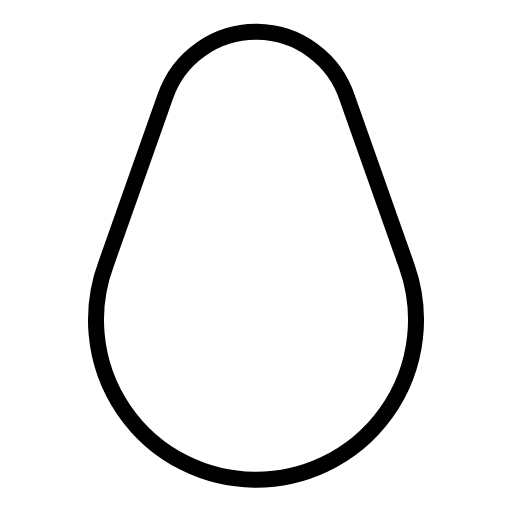
t = 0.00 s
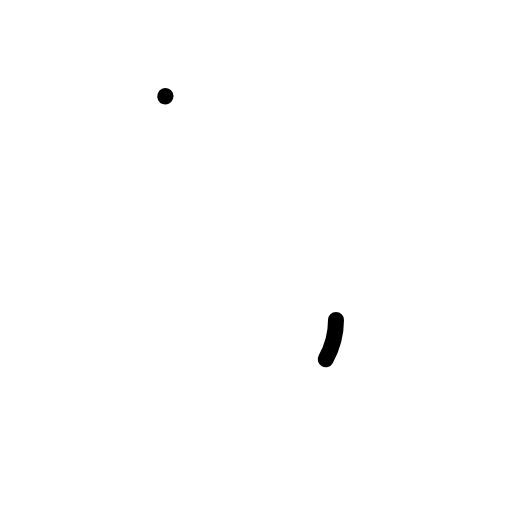
t = 0.30 s
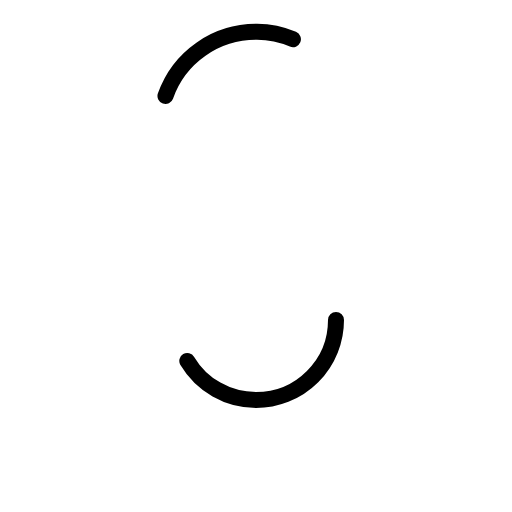
t = 0.68 s
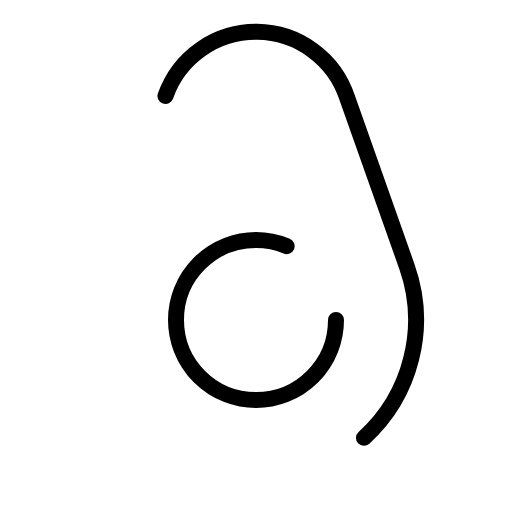
t = 1.05 s
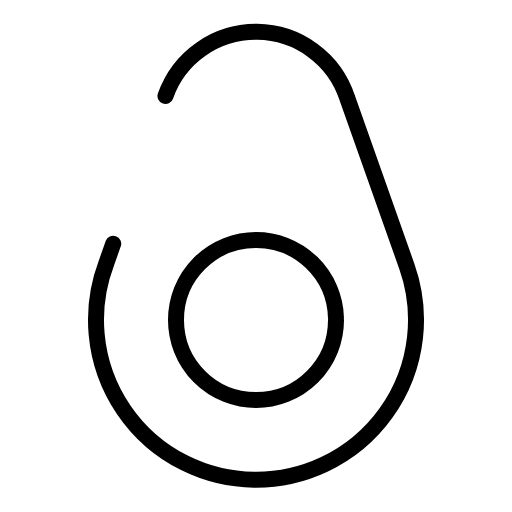
t = 1.43 s
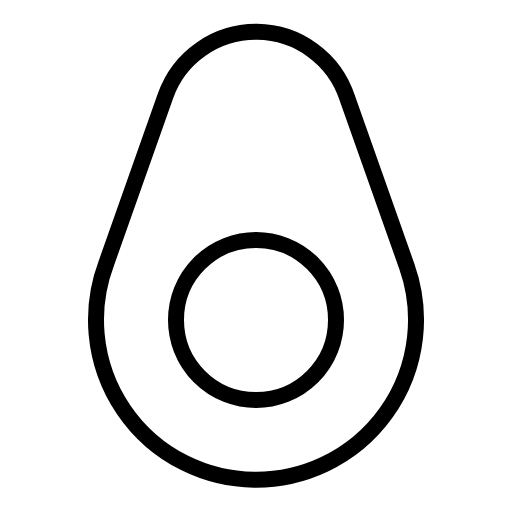
t = 1.80 s

The animated SVG that drew these frames (rendered in a browser with its animation timeline set to each time). Animation: 1 CSS @keyframes rule; one cycle of 1.80 s.

<svg xmlns="http://www.w3.org/2000/svg" viewBox="0 0 256 256">
  <style>
    .draw-line {
      stroke-dasharray: 1;
      stroke-dashoffset: 0;
    }
    svg:hover .draw-line {
      animation: phosphor-draw-in 1.5s ease-in-out forwards;
    }
    @keyframes phosphor-draw-in {
      from { stroke-dashoffset: 1; }
      to { stroke-dashoffset: 0; }
    }
  </style><rect width="256" height="256" fill="none"/><circle cx="128" cy="160" r="40" fill="none" stroke="currentColor" stroke-linecap="round" stroke-linejoin="round" stroke-width="8" class="draw-line" pathLength="1" style="animation-delay: 0s"/><path d="M82.73,48a48,48,0,0,1,90.9,1l29.82,84.28a80,80,0,1,1-150.26-1.74Z" fill="none" stroke="currentColor" stroke-linecap="round" stroke-linejoin="round" stroke-width="8" class="draw-line" pathLength="1" style="animation-delay: 0.3s"/></svg>
